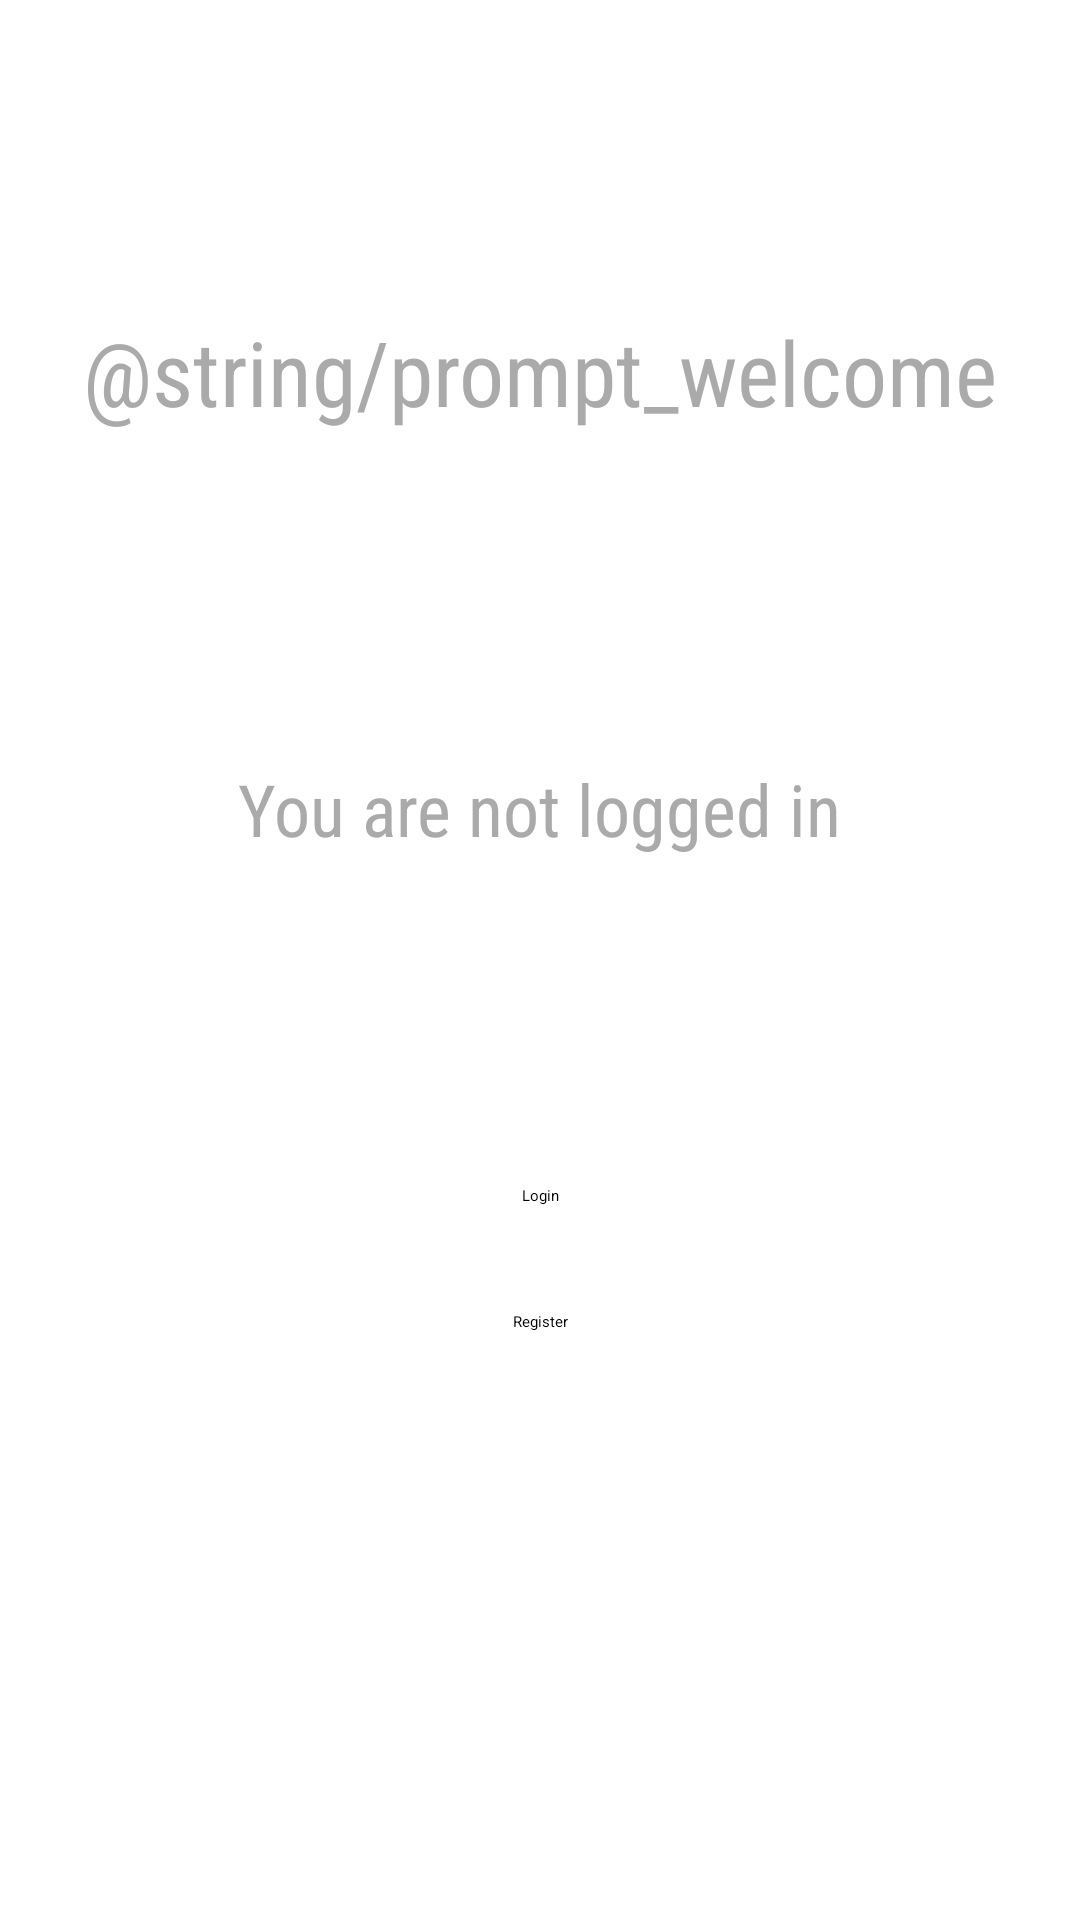

Reconstruct the res/layout file that produces this screen, plus the resources it refers to.
<!-- AndroidManifest.xml: application theme Theme.PlantApp -->
<!-- res/layout/activity_main.xml -->
<?xml version="1.0" encoding="utf-8"?>
<androidx.constraintlayout.widget.ConstraintLayout xmlns:android="http://schemas.android.com/apk/res/android"
    xmlns:app="http://schemas.android.com/apk/res-auto"
    xmlns:tools="http://schemas.android.com/tools"
    android:layout_width="match_parent"
    android:layout_height="match_parent"
    tools:context=".MainActivity">

    <TextView
        android:id="@+id/hello_world"
        android:layout_width="wrap_content"
        android:layout_height="wrap_content"
        android:fontFamily="sans-serif-condensed"
        android:text="@string/prompt_welcome"
        android:textColor="@android:color/darker_gray"
        android:textSize="30sp"
        app:layout_constraintBottom_toBottomOf="parent"
        app:layout_constraintLeft_toLeftOf="parent"
        app:layout_constraintRight_toRightOf="parent"
        app:layout_constraintTop_toTopOf="parent"
        app:layout_constraintVertical_bias="0.173" />

    <TextView
        android:id="@+id/login_status"
        android:layout_width="wrap_content"
        android:layout_height="wrap_content"
        android:fontFamily="sans-serif-condensed"
        android:text="@string/status_login_false"
        android:textColor="@android:color/darker_gray"
        android:textSize="24sp"
        app:layout_constraintBottom_toTopOf="@id/login_button"
        app:layout_constraintLeft_toLeftOf="parent"
        app:layout_constraintRight_toRightOf="parent"
        app:layout_constraintTop_toBottomOf="@id/hello_world" />

    <Button
        android:id="@+id/login_button"
        android:layout_width="wrap_content"
        android:layout_height="wrap_content"
        android:text="@string/main_login"
        app:layout_constraintBottom_toTopOf="@+id/register_button"
        app:layout_constraintLeft_toLeftOf="parent"
        app:layout_constraintRight_toRightOf="parent"
        app:layout_constraintTop_toBottomOf="@id/hello_world"
        app:layout_constraintVertical_bias="0.878" />

    <Button
        android:id="@+id/register_button"
        android:layout_width="wrap_content"
        android:layout_height="wrap_content"
        android:layout_marginBottom="196dp"
        android:text="@string/main_register"
        app:layout_constraintBottom_toBottomOf="parent"
        app:layout_constraintLeft_toLeftOf="parent"
        app:layout_constraintRight_toRightOf="parent" />

</androidx.constraintlayout.widget.ConstraintLayout>
<!-- resources referenced by this layout -->
<resources>
  <string name="main_login">Login</string>
  <string name="main_register">Register</string>
  <string name="status_login_false">You are not logged in</string>
  <style name="Theme.PlantApp" parent="Theme.MaterialComponents.DayNight.DarkActionBar">
          
          <item name="colorPrimary">@color/primaryColor</item>
          <item name="colorPrimaryVariant">@color/primaryDarkColor</item>
          <item name="colorOnPrimary">@color/primaryTextColor</item>
          
          <item name="colorSecondary">@color/secondaryColor</item>
          <item name="colorSecondaryVariant">@color/secondaryDarkColor</item>
          <item name="colorOnSecondary">@color/primaryTextColor</item>
          
          <item name="android:statusBarColor" tools:targetApi="l">?attr/colorPrimaryVariant</item>
          
      </style>
  <color name="primaryColor">#547B28</color>
  <color name="primaryDarkColor">#aabb97</color>
  <color name="primaryTextColor">#fafafa</color>
  <color name="secondaryColor">#a1887f</color>
  <color name="secondaryDarkColor">#725b53</color>
</resources>
